Run: headless pygame with SDL's dummy video driver; simulated clock (each Clock.tick advances the game by its frame time, no real sleeping); random seed 0; keys injected as events and as key.get_pressed() state; no mouse input; restart key R tapped at the start of phases 3 and 4.
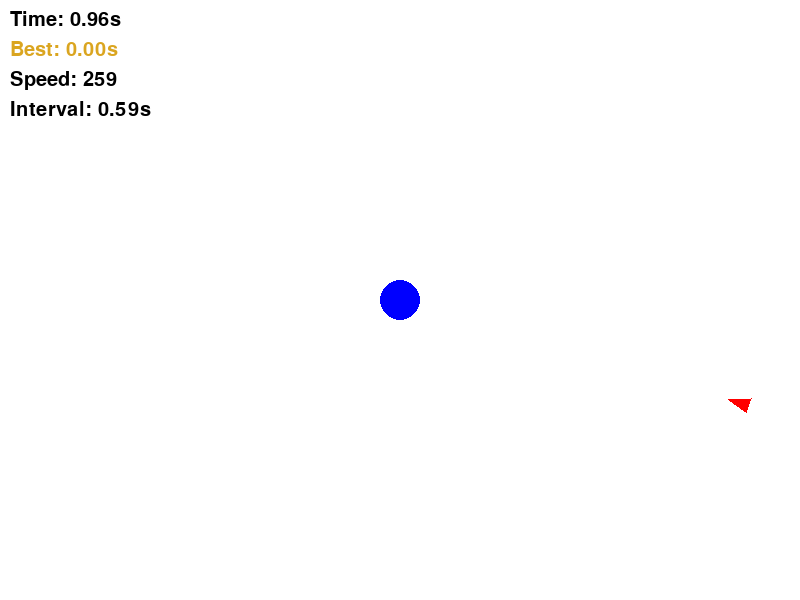
Frame 1 of 4 · flips 1–60 · no input
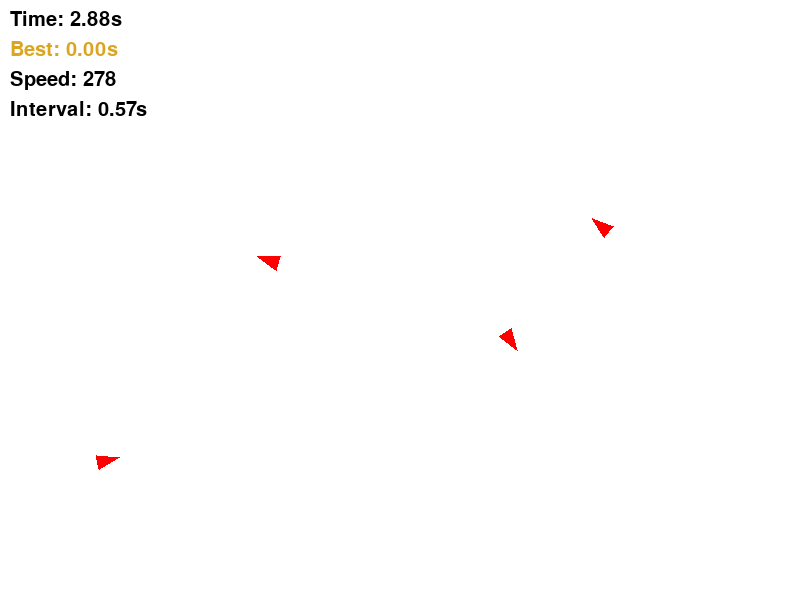
Frame 2 of 4 · flips 61–180 · tapped SPACE, RETURN · held RIGHT (→), D
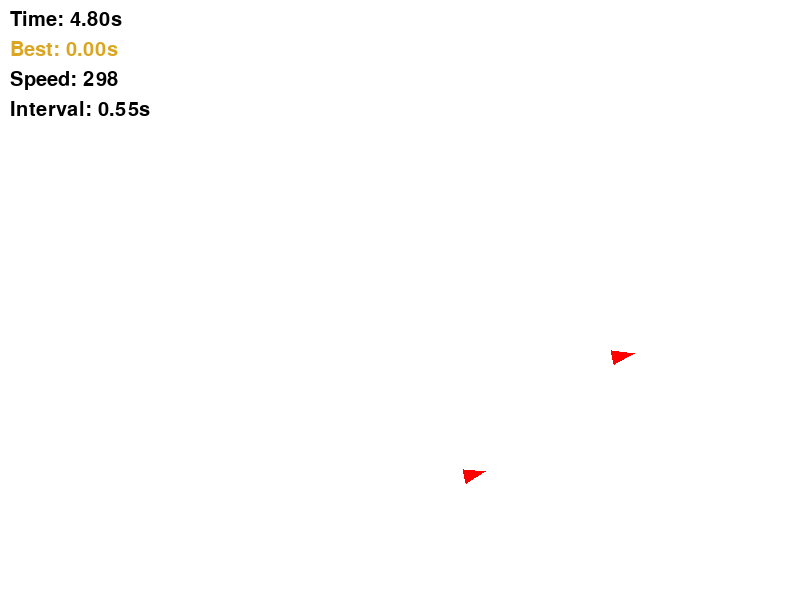
Frame 3 of 4 · flips 181–300 · tapped R · held DOWN (↓), S
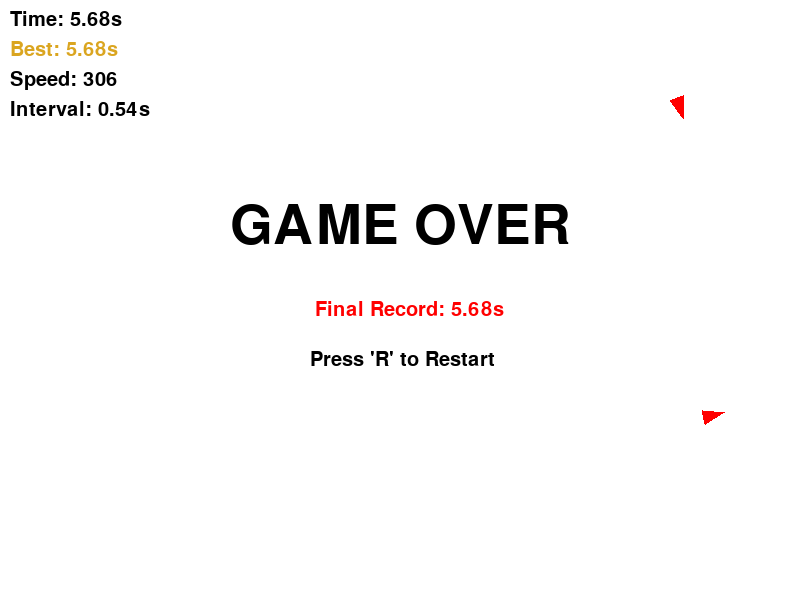
Frame 4 of 4 · flips 301–420 · tapped R · held LEFT (←), A, UP (↑), W

The pygame program that drew these frames:

import pygame
import sys
import random
import math

pygame.init()
screen = pygame.display.set_mode((800, 600))
pygame.display.set_caption("Spiky Survival - Growing Difficulty")

WHITE = (255, 255, 255)
BLUE = (0, 0, 255)
BLACK = (0, 0, 0)
RED = (255, 0, 0)
GOLD = (218, 165, 32)

font = pygame.font.SysFont(None, 30)
large_font = pygame.font.SysFont(None, 80)

player_x, player_y = 400.0, 300.0
player_speed = 350 
player_radius = 20 

# 가시 초기 설정
spikes = []
base_spike_speed = 250    # 시작 속도
base_spawn_interval = 0.6 # 시작 생성 간격
spike_radius = 12         # 삼각형의 크기(중심에서 꼭짓점까지 거리)
spawn_timer = 0

survival_time = 0.0
high_score = 0.0 
game_over = False

clock = pygame.time.Clock()
running = True

while running:
    dt = clock.tick(60) / 1000.0

    for event in pygame.event.get():
        if event.type == pygame.QUIT:
            running = False
        if game_over and event.type == pygame.KEYDOWN:
            if event.key == pygame.K_r:
                game_over, player_x, player_y = False, 400.0, 300.0
                spikes, spawn_timer, survival_time = [], 0, 0.0

    if not game_over:
        survival_time += dt

        # --- 실시간 난이도 조절 ---
        # 1초당 속도가 10씩 증가
        current_spike_speed = base_spike_speed + (survival_time * 10)
        # 1초당 생성 간격이 0.01초씩 짧아짐 (최소 0.1초 제한)
        current_spawn_interval = max(0.1, base_spawn_interval - (survival_time * 0.01))

        keys = pygame.key.get_pressed()
        if keys[pygame.K_LEFT]: player_x -= player_speed * dt
        if keys[pygame.K_RIGHT]: player_x += player_speed * dt
        if keys[pygame.K_UP]: player_y -= player_speed * dt
        if keys[pygame.K_DOWN]: player_y += player_speed * dt

        # 가시 생성
        spawn_timer += dt
        if spawn_timer > current_spawn_interval:
            side = random.randint(0, 3)
            if side == 0: sx, sy = random.randint(0, 800), -30
            elif side == 1: sx, sy = random.randint(0, 800), 630
            elif side == 2: sx, sy = -30, random.randint(0, 600)
            else: sx, sy = 830, random.randint(0, 600)

            dx = player_x - sx
            dy = player_y - sy
            dist = math.hypot(dx, dy)
            
            if dist != 0:
                # 현재 난이도가 반영된 속도 적용
                vx = (dx / dist) * current_spike_speed
                vy = (dy / dist) * current_spike_speed
                # 가시가 날아가는 각도 계산 (라디안)
                angle = math.atan2(vy, vx)
            else:
                vx, vy, angle = 0, 0, 0

            spikes.append({"x": sx, "y": sy, "vx": vx, "vy": vy, "angle": angle})
            spawn_timer = 0

        # 가시 이동 및 충돌 체크
        for spike in spikes[:]:
            spike["x"] += spike["vx"] * dt
            spike["y"] += spike["vy"] * dt
            
            # 원형 충돌 판정 (삼각형이어도 원형 판정이 가장 효율적이고 자연스럽습니다)
            distance = math.hypot(player_x - spike["x"], player_y - spike["y"])
            if distance < (player_radius + (spike_radius * 0.7)): # 판정을 살짝 너그럽게 조정
                game_over = True
                if survival_time > high_score: high_score = survival_time

            if spike["x"] < -200 or spike["x"] > 1000 or spike["y"] < -200 or spike["y"] > 800:
                spikes.remove(spike)

    # --- 그리기 ---
    screen.fill(WHITE)
    
    # 플레이어
    pygame.draw.circle(screen, BLUE, (int(player_x), int(player_y)), player_radius)

    # 삼각형 가시 그리기
    for spike in spikes:
        # 가시가 날아가는 방향(angle)을 기준으로 삼각형의 세 꼭짓점 계산
        # 1. 앞쪽 꼭짓점 (진행 방향)
        p1 = (spike["x"] + math.cos(spike["angle"]) * spike_radius,
              spike["y"] + math.sin(spike["angle"]) * spike_radius)
        # 2. 뒤쪽 왼쪽 꼭짓점
        p2 = (spike["x"] + math.cos(spike["angle"] + 2.5) * spike_radius,
              spike["y"] + math.sin(spike["angle"] + 2.5) * spike_radius)
        # 3. 뒤쪽 오른쪽 꼭짓점
        p3 = (spike["x"] + math.cos(spike["angle"] - 2.5) * spike_radius,
              spike["y"] + math.sin(spike["angle"] - 2.5) * spike_radius)
        
        pygame.draw.polygon(screen, RED, [p1, p2, p3])

    # UI 정보
    screen.blit(font.render(f"Time: {survival_time:.2f}s", True, BLACK), (10, 10))
    screen.blit(font.render(f"Best: {high_score:.2f}s", True, GOLD), (10, 40))
    screen.blit(font.render(f"Speed: {int(current_spike_speed)}", True, BLACK), (10, 70))
    screen.blit(font.render(f"Interval: {current_spawn_interval:.2f}s", True, BLACK), (10, 100))

    if game_over:
        screen.blit(large_font.render("GAME OVER", True, BLACK), (230, 200))
        screen.blit(font.render(f"Final Record: {survival_time:.2f}s", True, RED), (315, 300))
        screen.blit(font.render("Press 'R' to Restart", True, BLACK), (310, 350))

    pygame.display.flip()

pygame.quit()
sys.exit()
